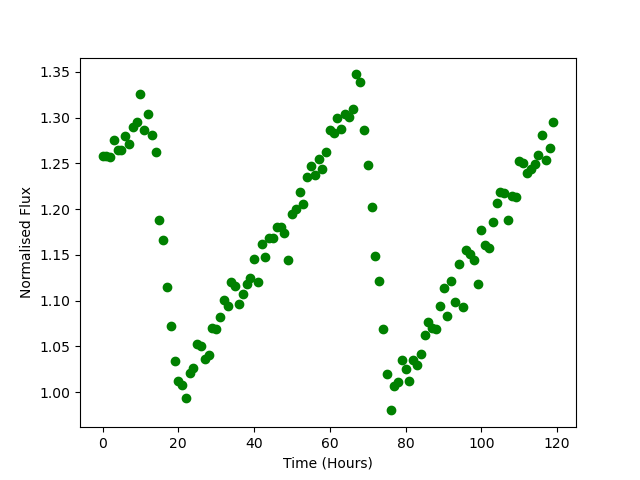

Source data for this figure (header and first rows):
Time, Flux
0.0, 1.258
1.0, 1.258
2.0, 1.257
3.0, 1.276
4.0, 1.265
5.0, 1.265
6.0, 1.28
7.0, 1.271
8.0, 1.29
9.0, 1.295
10.0, 1.326
11.0, 1.286
12.0, 1.303
13.0, 1.28
14.0, 1.262
15.0, 1.188
16.0, 1.166
17.0, 1.115
18.0, 1.073
19.0, 1.034
20.0, 1.013
21.0, 1.007
22.0, 0.9938
23.0, 1.021
24.0, 1.026
25.0, 1.052
26.0, 1.05
27.0, 1.037
28.0, 1.04
29.0, 1.07
30.0, 1.069
31.0, 1.082
32.0, 1.101
33.0, 1.094
34.0, 1.12
35.0, 1.116
36.0, 1.096
37.0, 1.107
38.0, 1.119
39.0, 1.125
40.0, 1.146
41.0, 1.12
42.0, 1.162
43.0, 1.147
44.0, 1.168
45.0, 1.169
46.0, 1.181
47.0, 1.18
48.0, 1.174
49.0, 1.144
50.0, 1.195
51.0, 1.2
52.0, 1.219
53.0, 1.206
54.0, 1.235
55.0, 1.247
56.0, 1.237
57.0, 1.255
58.0, 1.244
59.0, 1.263
... 60 more rows
